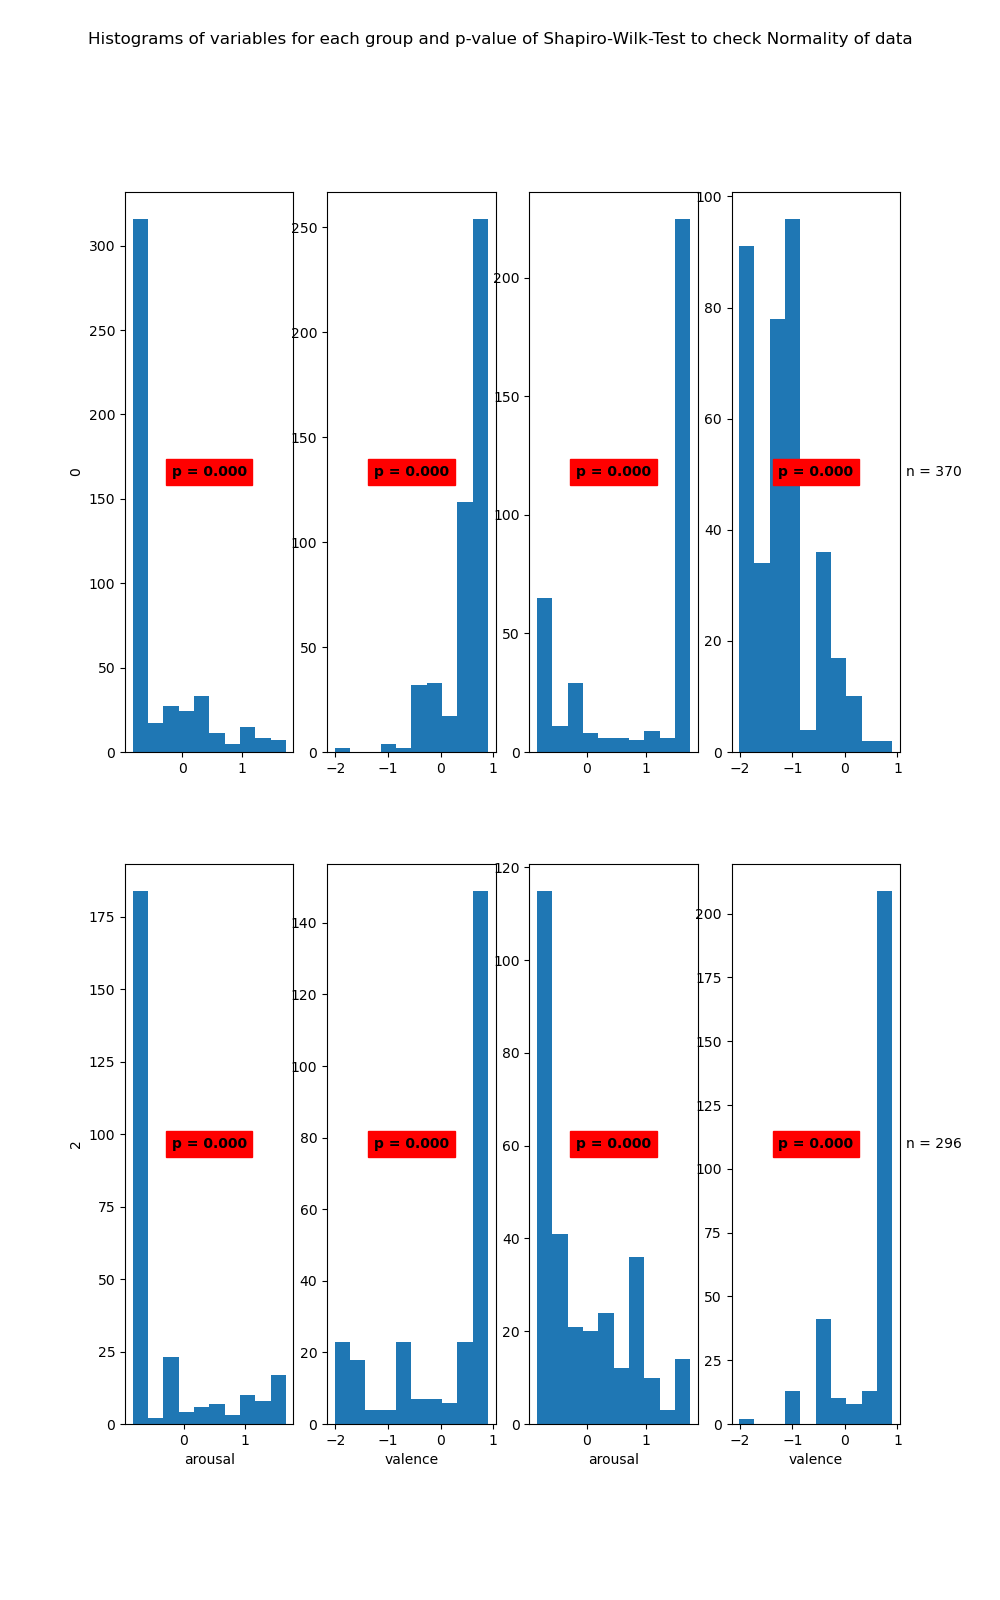

Values plotted in this chart, from the file beside it:
State	Variable	Statistic	Samples	p-value	Significance
0	arousal	0.65	463	0.0	True
0	valence	0.76	463	0.0	True
1	arousal	0.7	370	0.0	True
1	valence	0.93	370	0.0	True
2	arousal	0.61	264	0.0	True
2	valence	0.75	264	0.0	True
3	arousal	0.86	296	0.0	True
3	valence	0.64	296	0.0	True
